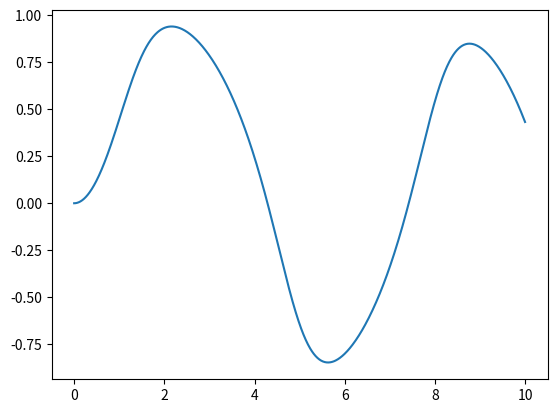

Here is the Python script that generated this plot:
from math import *
import numpy as np
import matplotlib.pyplot as plt

def f(x,t):
    return -x**3 + sin(t)


def Runge_Kutta(f,x,t):
    h = t[1] - t[0]
    for i in range(len(x)-1):
        k1 = h*f(x[i],t[i])
        k2 = h*f(x[i]+k1/2, t[i]+h/2)
        x[i+1] = x[i] + k2
    return x, t

t = np.linspace(0,10,1000)
x = np.zeros(len(t), float)

x,t = Runge_Kutta(f,x,t)
plt.plot(t,x)
plt.show()